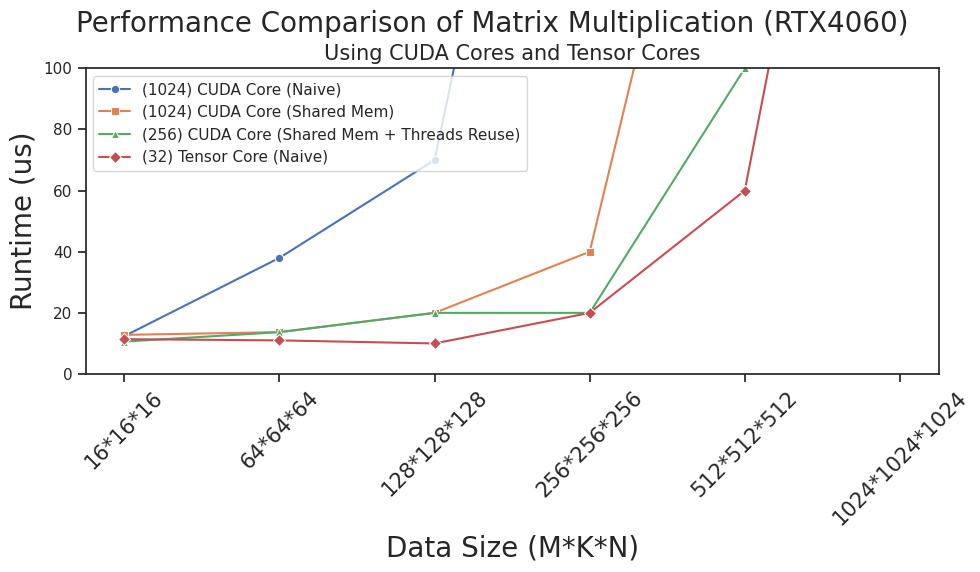
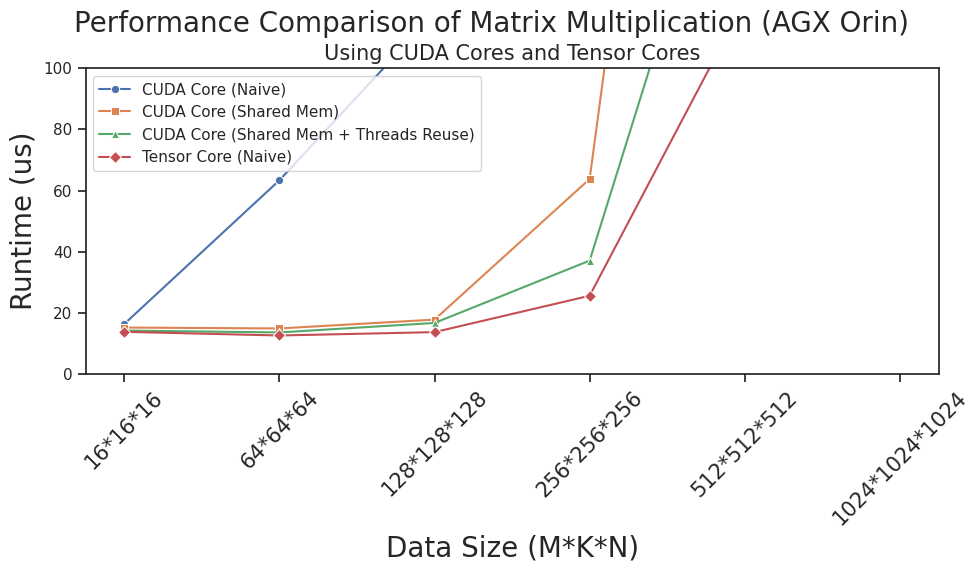

Reproduce these figures in Python, in order.
import seaborn as sns
import matplotlib.pyplot as plt   

sns.set_theme(style="whitegrid")
sns.set_theme(style="ticks")

limi = 100

plt.figure(figsize=(10, 6))
x_sticks = ["16*16*16", "64*64*64", "128*128*128", "256*256*256", "512*512*512", "1024*1024*1024"]
data1 = [0.0124, 0.038, 0.07, 0.31, 2.40, 18.91]
data1 = [x * 1e3 for x in data1]

data2 = [0.0128, 0.0137, 0.02, 0.04, 0.25, 1.87]
data2 = [x * 1e3 for x in data2]

data3 = [0.0106, 0.0137, 0.02, 0.02, 0.1, 0.62]
data3 = [x * 1e3 for x in data3]

data4 = [0.0114, 0.011, 0.01, 0.02, 0.06, 0.32]
data4 = [x * 1e3 for x in data4]

sns.lineplot(x=x_sticks, y=data1, label="(1024) CUDA Core (Naive)", marker="o")
sns.lineplot(x=x_sticks, y=data2, label="(1024) CUDA Core (Shared Mem)", marker="s")
sns.lineplot(x=x_sticks, y=data3, label="(256) CUDA Core (Shared Mem + Threads Reuse)", marker="^")
sns.lineplot(x=x_sticks, y=data4, label="(32) Tensor Core (Naive)", marker="D")

plt.xlabel("Data Size (M*K*N)", fontsize=20)
plt.ylabel("Runtime (us)", fontsize=20)
plt.suptitle("Performance Comparison of Matrix Multiplication (RTX4060)", fontsize=20, y=0.95)
plt.title("Using CUDA Cores and Tensor Cores", fontsize=15)
plt.ylim(0, limi)

plt.xticks(rotation=45, fontsize=15)
plt.tight_layout()
plt.show()


plt.figure(figsize=(10, 6))
x_sticks = ["16*16*16", "64*64*64", "128*128*128", "256*256*256", "512*512*512", "1024*1024*1024"]
data1 = [0.0164, 0.0634, 0.118, 0.858, 6.767, 81.956]
data1 = [x * 1e3 for x in data1]

data2 = [0.0152, 0.0149, 0.0178, 0.0638, 0.4427, 6.812]
data2 = [x * 1e3 for x in data2]

data3 = [0.0142, 0.0136, 0.0167, 0.0371, 0.1996, 2.711]
data3 = [x * 1e3 for x in data3]

data4 = [0.0138, 0.0126, 0.0137, 0.0256, 0.122, 1.6]
data4 = [x * 1e3 for x in data4]

sns.lineplot(x=x_sticks, y=data1, label="CUDA Core (Naive)", marker="o")
sns.lineplot(x=x_sticks, y=data2, label="CUDA Core (Shared Mem)", marker="s")
sns.lineplot(x=x_sticks, y=data3, label="CUDA Core (Shared Mem + Threads Reuse)", marker="^")
sns.lineplot(x=x_sticks, y=data4, label="Tensor Core (Naive)", marker="D")

plt.xlabel("Data Size (M*K*N)", fontsize=20)
plt.ylabel("Runtime (us)", fontsize=20)
plt.suptitle("Performance Comparison of Matrix Multiplication (AGX Orin)", fontsize=20, y=0.95)
plt.title("Using CUDA Cores and Tensor Cores", fontsize=15)
plt.ylim(0, limi)

plt.xticks(rotation=45, fontsize=15)
plt.tight_layout()
plt.show()